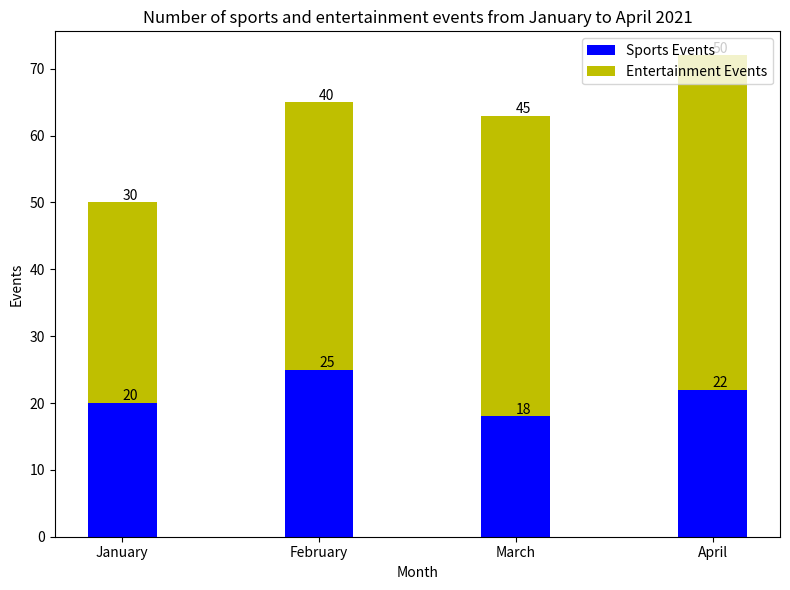

This chart was generated by the following Python code: (Note: this script raises an exception after producing the figure.)

import matplotlib.pyplot as plt
x = ['January','February','March','April']
sports = [20,25,18,22]
entertainment = [30,40,45,50]

fig = plt.figure(figsize=(8,6))
ax = fig.add_subplot(111)
ax.bar(x, sports, 0.35, color='b', label='Sports Events')
ax.bar(x, entertainment, 0.35, color='y', bottom=sports, label='Entertainment Events')
plt.title('Number of sports and entertainment events from January to April 2021')
plt.xlabel('Month')
plt.ylabel('Events')
for i, v in enumerate(sports):
 ax.annotate(str(v), xy=(i, v+1), va='center')
for i, v in enumerate(entertainment):
 ax.annotate(str(v), xy=(i, sports[i]+v+1), va='center')
ax.legend(loc='upper right')
plt.xticks(x)
fig.tight_layout()
plt.savefig('Bar Chart/png/46.png', bbox_inches='tight')
plt.clf()
